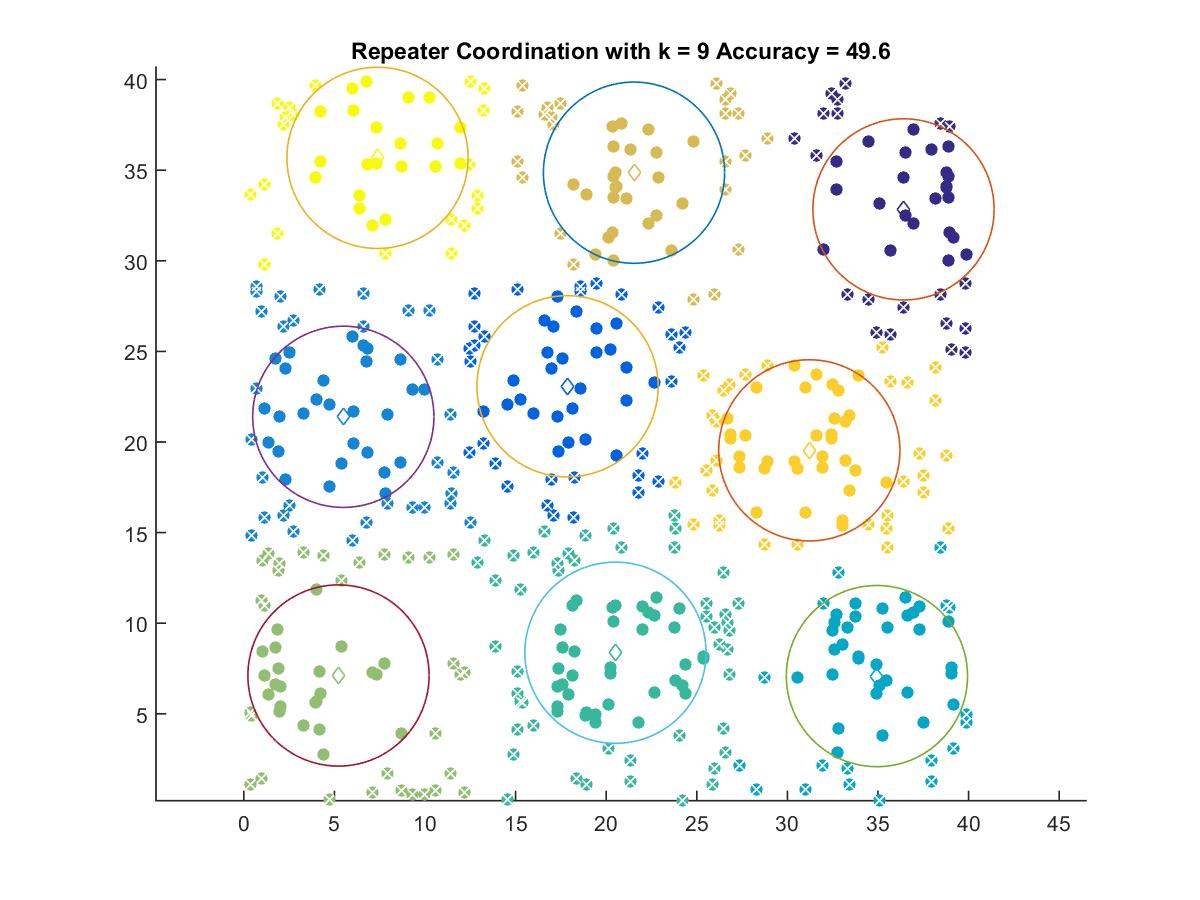

The table this chart was drawn from, first rows:
36.409, 32.839
17.87, 23.07
5.491, 21.39
34.94, 7.081
20.51, 8.369
5.225, 7.114
21.54, 34.86
31.21, 19.54
7.379, 35.68
